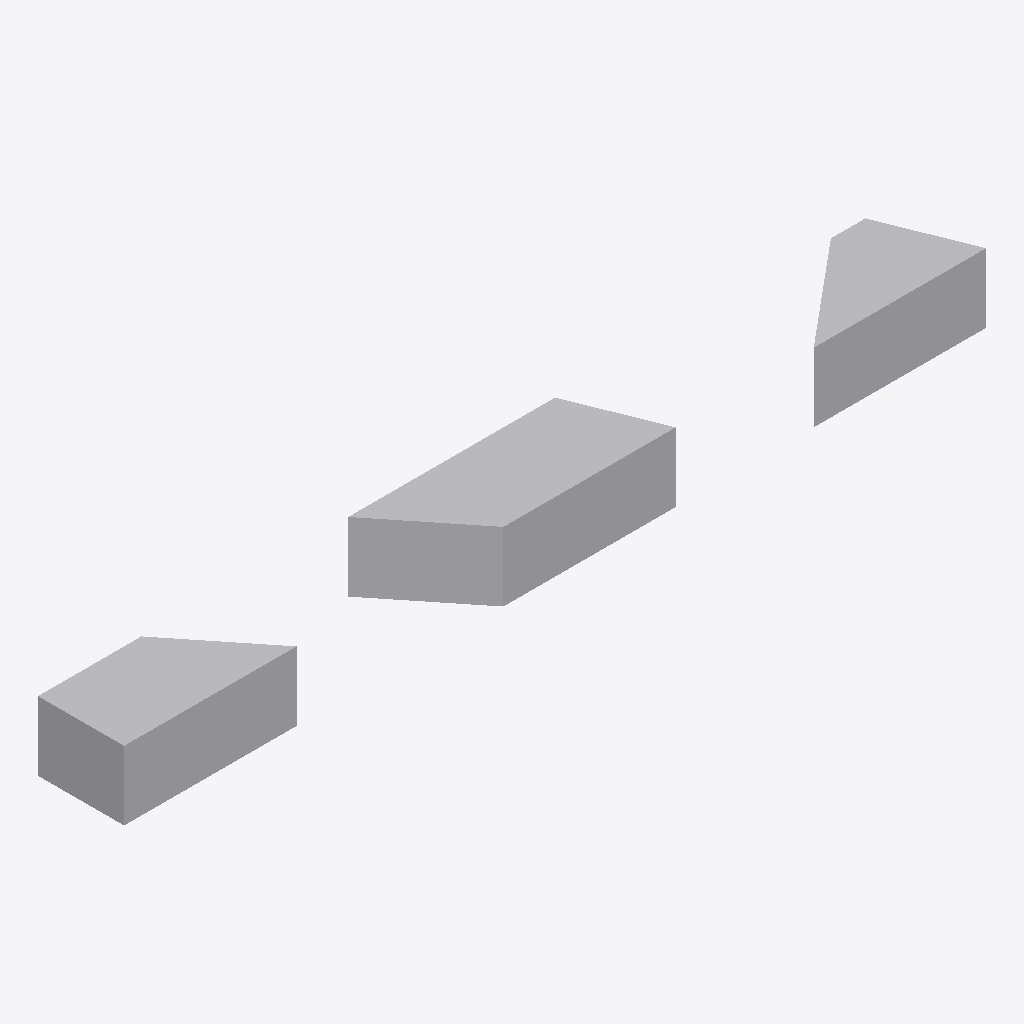
Isometric view of an IFC building model (IFC-SPF (STEP), schema IFC2X3, length unit millimetre), seen from the south-west, elements coloured by IFC class: 3 other elements (light grey).
Extent 0.250 m × 0.025 m × 0.020 m (x, y, z). Storeys (1): unnamed at 0.00 m. Elements (3): 3 IfcBuildingElementProxy.

HEADER;
FILE_DESCRIPTION(('ViewDefinition [CoordinationView]'),'2;1');
FILE_NAME('IfcTrapeziumProfileDef.ifc','2014-02-23T12:17:27',(''),('',''),'IfcOpenShell 0.5.0-dev','IfcOpenShell 0.5.0-dev','');
FILE_SCHEMA(('IFC2X3'));
ENDSEC;
DATA;
#18=IFCPROJECT('3Rxkvxeyz9sudbhVrTcY4v',#5,'IfcTrapeziumProfileDef',$,$,$,$,(#11),#17);
#24=IFCSITE('2$Xc0Ro5bBGecGvaiCr7zU',#5,$,$,$,#23,$,$,.ELEMENT.,$,$,$,$,$);
#31=IFCBUILDING('2dTnlkDWH8bRXt1DJPG6Bu',#5,$,$,$,#30,$,$,.ELEMENT.,$,$,$);
#38=IFCBUILDINGSTOREY('3qu9wRQsv8Sg99kI0EC8$4',#5,$,$,$,#37,$,$,.ELEMENT.,$);
#59=IFCBUILDINGELEMENTPROXY('02tBX3f1f5ZgO8C8mNr153',#5,'profile',$,$,#65,#77,$,$);
#40=IFCBUILDINGELEMENTPROXY('2ZttRVba13vRe1zxE3i_yi',#5,'profile',$,$,#46,#58,$,$);
#78=IFCBUILDINGELEMENTPROXY('0d55mWbVXB_OJqdO9EpyfE',#5,'profile',$,$,#84,#96,$,$);
ENDSEC;
